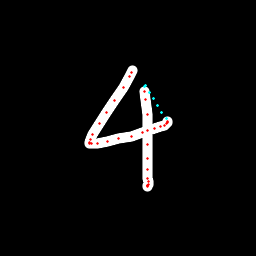

Values plotted in this chart, from the file beside it:
x, y, hover, eod
132.9, 70.65, 0.0, 0.0
131.8, 72.41, 0.0, 0.0
129.9, 76.85, 0.0, 0.0
123, 87.31, 0.0, 0.0
114.5, 100.4, 0.0, 0.0
106.8, 112.6, 0.0, 0.0
99.28, 123.5, 0.0, 0.0
92.9, 134.5, 0.0, 0.0
90.01, 139.8, 0.0, 0.0
89.33, 142.5, 0.0, 0.0
89.52, 143.4, 0.0, 0.0
91.04, 143.7, 0.0, 0.0
97.52, 143.7, 0.0, 0.0
107.8, 141.6, 0.0, 0.0
118.6, 138.9, 0.0, 0.0
131.5, 136.2, 0.0, 0.0
142.7, 132.8, 0.0, 0.0
154.5, 128.8, 0.0, 0.0
160.9, 126.8, 0.0, 0.0
164.2, 125.3, 0.0, 0.0
166.7, 123.8, 0.0, 0.0
167.9, 123, 0.0, 0.0
168, 121.9, 0.0, 0.0
166, 118.8, 1.0, 0.0
161.8, 112.2, 1.0, 0.0
157.6, 105.6, 1.0, 0.0
153.4, 98.99, 1.0, 0.0
149.4, 92.35, 1.0, 0.0
145.4, 85.77, 1.0, 0.0
144.3, 86.72, 1.0, 0.0
144.4, 91.32, 0.0, 0.0
145.5, 99.71, 0.0, 0.0
147.2, 115, 0.0, 0.0
147.6, 130.7, 0.0, 0.0
147.7, 144.6, 0.0, 0.0
147.9, 159, 0.0, 0.0
147.7, 169.6, 0.0, 0.0
147.8, 178.1, 0.0, 0.0
148.2, 181.8, 0.0, 0.0
148.1, 184.5, 0.0, 0.0
147.7, 186, 0.0, 0.0
147.4, 186, 0.0, 0.0
147.1, 185.2, 0.0, 1.0
